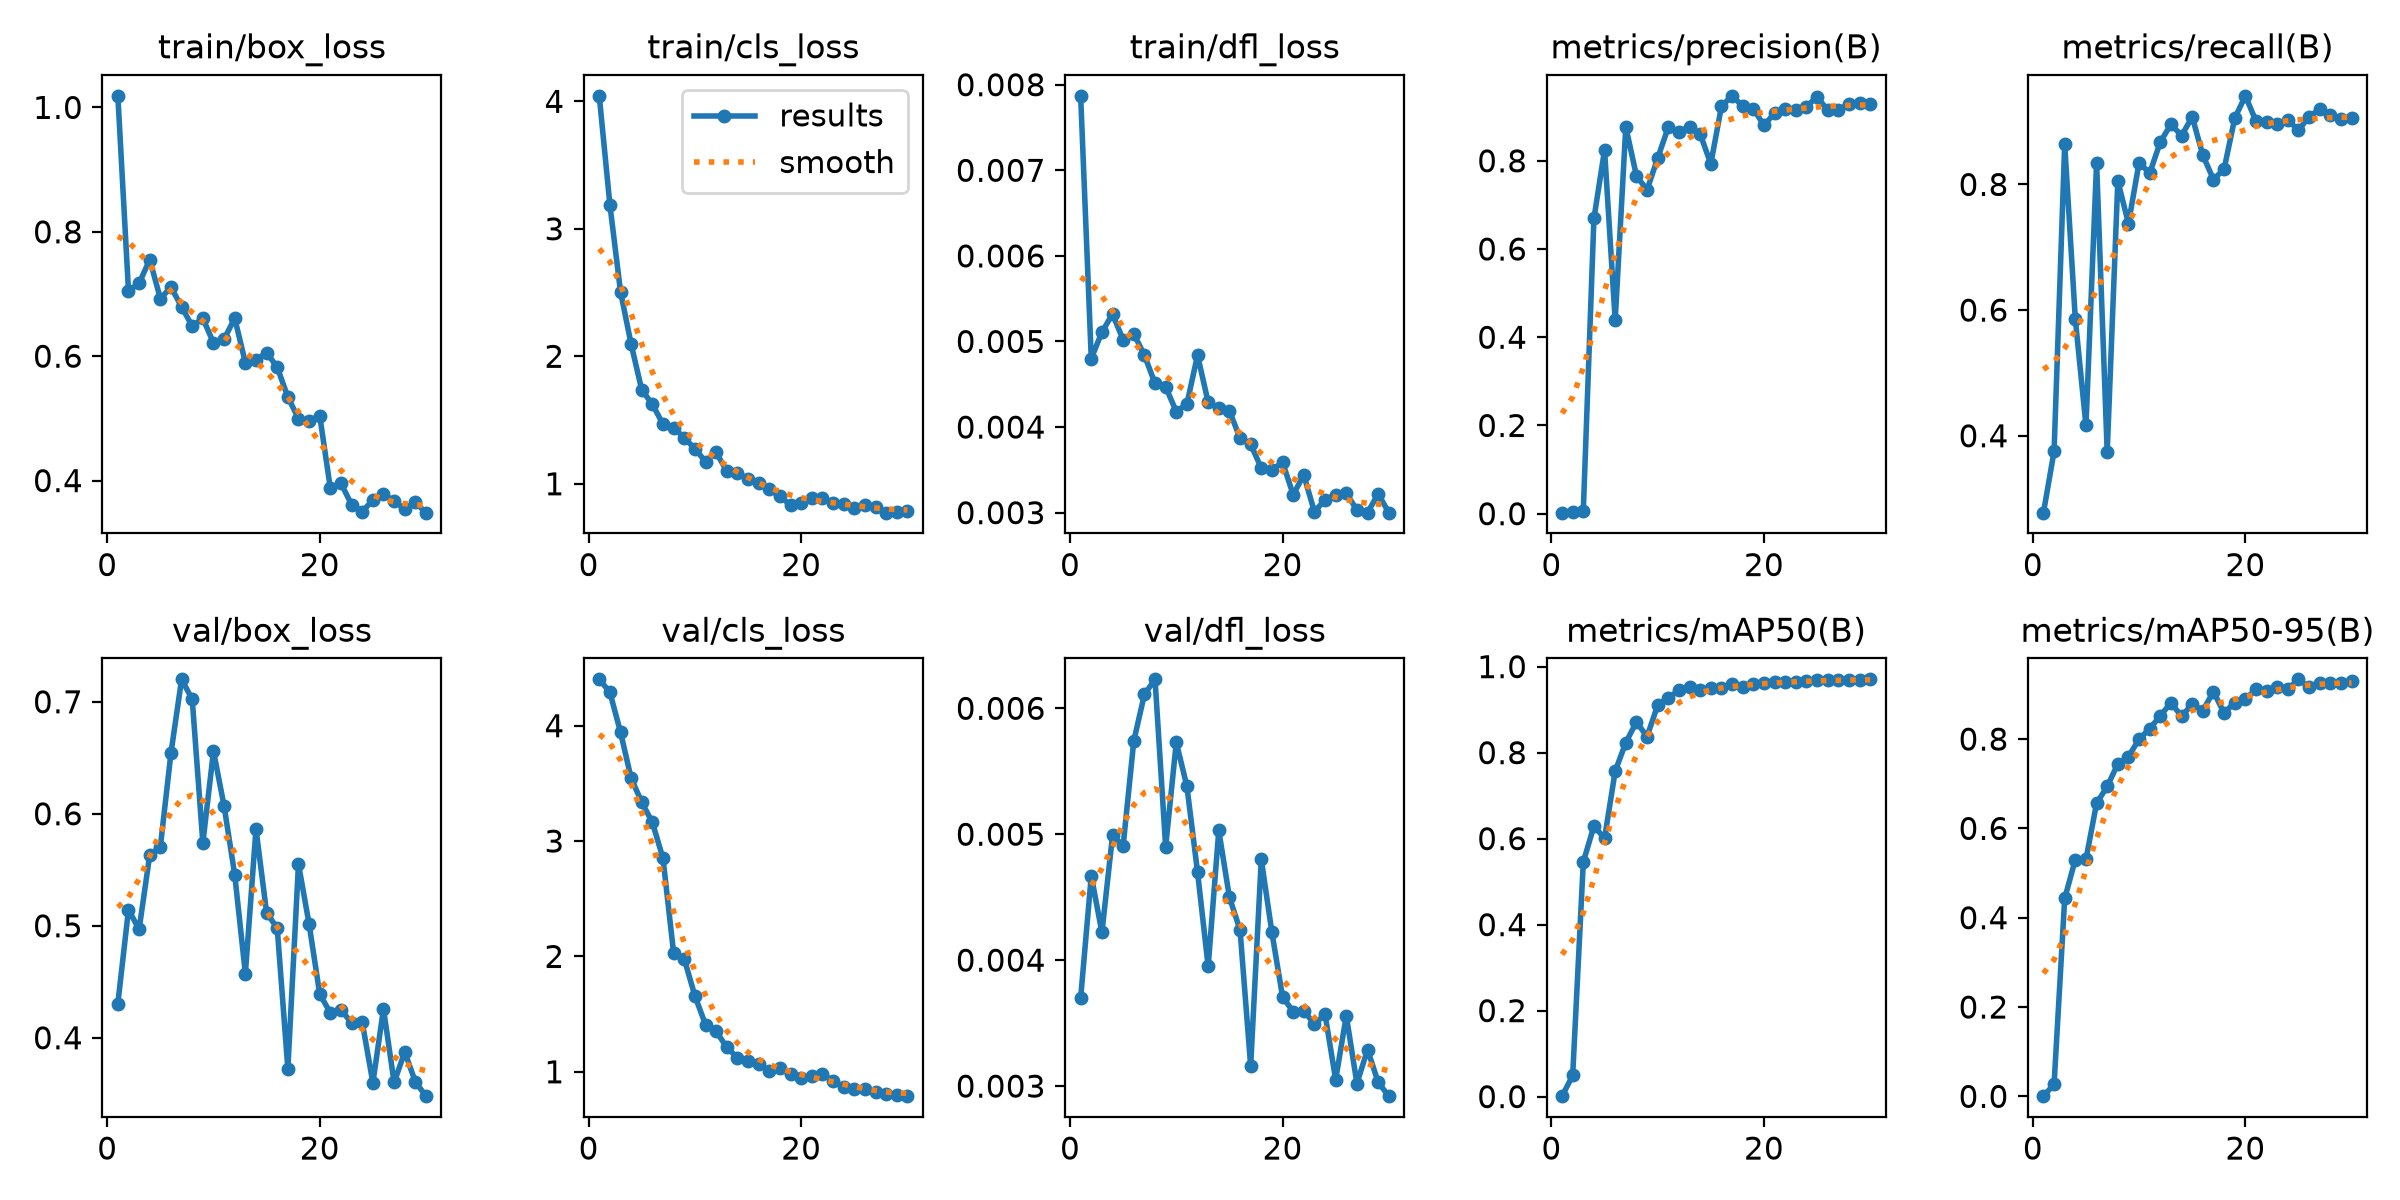

Source data for this figure (header and first rows):
epoch, time, train/box_loss, train/cls_loss, train/dfl_loss, metrics/precision(B), metrics/recall(B), metrics/mAP50(B), metrics/mAP50-95(B), val/box_loss, val/cls_loss, val/dfl_loss, lr/pg0, lr/pg1, lr/pg2
1, 27.81, 1.019, 4.043, 0.00787, 0.00232, 0.2776, 0.00105, 0.00043, 0.4305, 4.402, 0.0037, 0.0001715, 0.0001715, 0.0001715
2, 32.18, 0.7053, 3.19, 0.0048, 0.00321, 0.3752, 0.04915, 0.02702, 0.5143, 4.29, 0.00467, 0.0003455, 0.0003455, 0.0003455
3, 36.62, 0.717, 2.508, 0.00511, 0.0069, 0.864, 0.5456, 0.4432, 0.4968, 3.944, 0.00422, 0.0005072, 0.0005072, 0.0005072
4, 40.77, 0.7554, 2.095, 0.00532, 0.6692, 0.5852, 0.6292, 0.5301, 0.5631, 3.545, 0.00499, 0.0006566, 0.0006566, 0.0006566
5, 44.88, 0.6926, 1.736, 0.00502, 0.8245, 0.4164, 0.6008, 0.5308, 0.5706, 3.336, 0.00491, 0.0007938, 0.0007938, 0.0007938
6, 49.13, 0.7109, 1.624, 0.00509, 0.4381, 0.8344, 0.7568, 0.6562, 0.6543, 3.162, 0.00574, 0.0009188, 0.0009188, 0.0009188
7, 53.16, 0.6793, 1.467, 0.00484, 0.8773, 0.3738, 0.8235, 0.6938, 0.72, 2.85, 0.00611, 0.001031, 0.001031, 0.001031
8, 57.26, 0.6484, 1.44, 0.00451, 0.7656, 0.8056, 0.8711, 0.7445, 0.7021, 2.028, 0.00623, 0.001099, 0.001099, 0.001099
9, 61.23, 0.6609, 1.36, 0.00447, 0.7341, 0.7377, 0.8374, 0.7606, 0.5739, 1.978, 0.0049, 0.001052, 0.001052, 0.001052
10, 65.23, 0.6213, 1.275, 0.00418, 0.8061, 0.8346, 0.9102, 0.8, 0.656, 1.659, 0.00573, 0.001005, 0.001005, 0.001005
11, 69.22, 0.6276, 1.173, 0.00427, 0.8764, 0.8181, 0.9277, 0.8231, 0.6068, 1.409, 0.00538, 0.0009574, 0.0009574, 0.0009574
12, 73.47, 0.661, 1.247, 0.00484, 0.8662, 0.8676, 0.9447, 0.8522, 0.5455, 1.352, 0.0047, 0.0009103, 0.0009103, 0.0009103
13, 77.67, 0.5896, 1.101, 0.00429, 0.8773, 0.8959, 0.9531, 0.8814, 0.4572, 1.212, 0.00395, 0.0008631, 0.0008631, 0.0008631
14, 81.89, 0.5935, 1.083, 0.00422, 0.8605, 0.8776, 0.9461, 0.8509, 0.5864, 1.122, 0.00503, 0.000816, 0.000816, 0.000816
15, 85.94, 0.6059, 1.04, 0.00419, 0.7931, 0.9075, 0.9501, 0.8784, 0.5116, 1.094, 0.0045, 0.0007688, 0.0007688, 0.0007688
16, 90.15, 0.582, 1.006, 0.00387, 0.9234, 0.8466, 0.9504, 0.8638, 0.4979, 1.064, 0.00424, 0.0007216, 0.0007216, 0.0007216
17, 94.25, 0.5343, 0.957, 0.0038, 0.9473, 0.8078, 0.9603, 0.9062, 0.3723, 1.009, 0.00316, 0.0006745, 0.0006745, 0.0006745
18, 98.43, 0.4996, 0.9004, 0.00352, 0.9238, 0.8244, 0.9524, 0.8583, 0.5551, 1.031, 0.0048, 0.0006273, 0.0006273, 0.0006273
19, 102.5, 0.4962, 0.8336, 0.0035, 0.9184, 0.9052, 0.9587, 0.8818, 0.5014, 0.9785, 0.00422, 0.0005802, 0.0005802, 0.0005802
20, 106.9, 0.5045, 0.8518, 0.00359, 0.8802, 0.941, 0.9617, 0.8898, 0.439, 0.9442, 0.00371, 0.000533, 0.000533, 0.000533
21, 110.9, 0.3873, 0.8855, 0.00321, 0.908, 0.9009, 0.9651, 0.9111, 0.4222, 0.961, 0.00359, 0.0004859, 0.0004859, 0.0004859
22, 114.8, 0.3954, 0.8873, 0.00344, 0.9172, 0.9001, 0.9648, 0.9078, 0.4252, 0.9806, 0.0036, 0.0004387, 0.0004387, 0.0004387
23, 118.7, 0.3614, 0.8491, 0.00301, 0.9147, 0.8955, 0.9632, 0.9172, 0.413, 0.9216, 0.00349, 0.0003915, 0.0003915, 0.0003915
24, 122.8, 0.3502, 0.8396, 0.00315, 0.9231, 0.9026, 0.9674, 0.9122, 0.4138, 0.8697, 0.00357, 0.0003444, 0.0003444, 0.0003444
25, 126.7, 0.3687, 0.8113, 0.00321, 0.945, 0.8862, 0.9687, 0.9337, 0.3599, 0.8495, 0.00305, 0.0002972, 0.0002972, 0.0002972
26, 130.7, 0.3785, 0.8313, 0.00323, 0.9147, 0.9079, 0.9683, 0.9156, 0.4258, 0.8487, 0.00356, 0.0002501, 0.0002501, 0.0002501
27, 134.6, 0.3666, 0.82, 0.00303, 0.9159, 0.9196, 0.9679, 0.9252, 0.3601, 0.821, 0.00302, 0.0002029, 0.0002029, 0.0002029
28, 138.5, 0.3545, 0.7734, 0.003, 0.9283, 0.9099, 0.9693, 0.9256, 0.3873, 0.8103, 0.00329, 0.0001558, 0.0001558, 0.0001558
29, 142.3, 0.3648, 0.7813, 0.00322, 0.931, 0.9042, 0.9699, 0.9258, 0.3606, 0.7971, 0.00303, 0.0001086, 0.0001086, 0.0001086
30, 146.1, 0.3484, 0.783, 0.003, 0.9295, 0.9061, 0.9705, 0.93, 0.3479, 0.7889, 0.00292, 6.1447e-05, 6.1447e-05, 6.1447e-05
